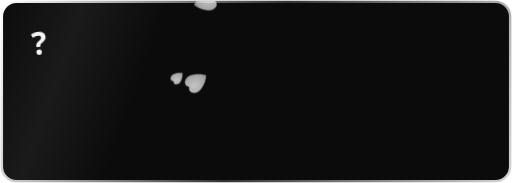
t = 0.00 s
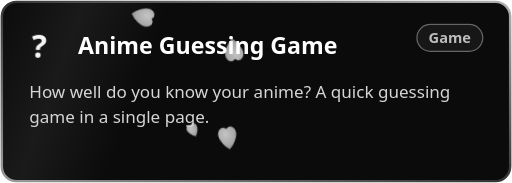
t = 1.50 s
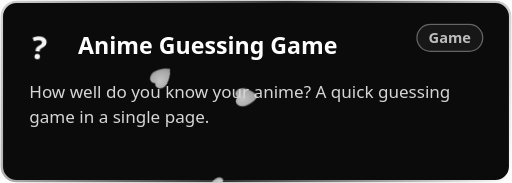
t = 3.00 s
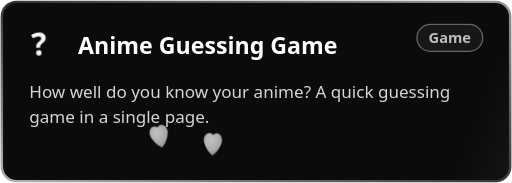
t = 4.50 s
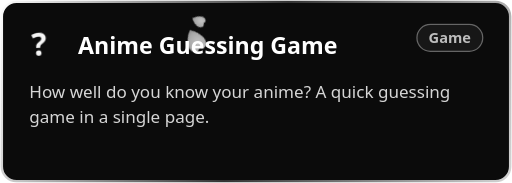
t = 6.00 s
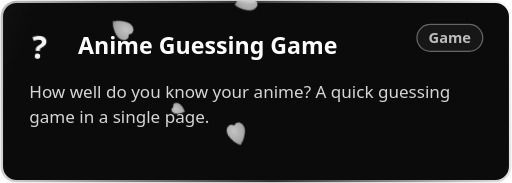
t = 8.50 s

The animated SVG that drew these frames (rendered in a browser with its animation timeline set to each time). Animation: 1 SMIL element (animateTransform=1), 5 CSS @keyframes rules; frames cover the first 8.50 s, repeats indefinitely.

<svg xmlns="http://www.w3.org/2000/svg" width="420" height="150" viewBox="0 0 420 150" role="img" aria-label="Anime Guessing Game: How well do you know your anime? A quick guessing game in a single page.">
  <defs>
    <linearGradient id="b" gradientUnits="userSpaceOnUse" x1="0" y1="0" x2="420" y2="150">
      <stop offset="0" stop-color="#ffffff"/><stop offset=".5" stop-color="#333333"/><stop offset="1" stop-color="#d6d6d6"/>
      <animateTransform attributeName="gradientTransform" type="rotate" values="0 210 75;360 210 75" dur="6s" repeatCount="indefinite"/>
    </linearGradient>
    <linearGradient id="sh" x1="0" x2="1"><stop offset="0" stop-color="#fff" stop-opacity="0"/><stop offset=".5" stop-color="#fff" stop-opacity=".06"/><stop offset="1" stop-color="#fff" stop-opacity="0"/></linearGradient>
    <clipPath id="cl"><rect x="1.5" y="1.5" width="417" height="147" rx="12"/></clipPath>
    <radialGradient id="petal" cx="40%" cy="30%" r="80%"><stop offset="0" stop-color="#ffffff"/><stop offset=".6" stop-color="#dcdcdc"/><stop offset="1" stop-color="#a8a8a8"/></radialGradient>
  </defs>
  <style>
    .in{opacity:0;animation:in .7s ease-out forwards}
    @keyframes in{from{opacity:0;transform:translateY(8px)}to{opacity:1;transform:none}}
    .shine{animation:shine 5s ease-in-out infinite;animation-delay:3s}
    @keyframes shine{0%{transform:translateX(-200px)}40%,100%{transform:translateX(520px)}}
    .ico{transform-box:fill-box;transform-origin:center;animation:bob 2.6s ease-in-out infinite alternate}
    @keyframes bob{from{transform:translateY(-2px) rotate(-6deg)}to{transform:translateY(2px) rotate(6deg)}}
    
  .sway{animation:sway ease-in-out infinite alternate}
  .fall{transform-box:fill-box;transform-origin:center;animation:fall linear infinite;opacity:.9}
  @keyframes sway{from{transform:translateX(-18px)}to{transform:translateX(18px)}}
  @keyframes fall{0%{transform:translateY(-30px) rotate(0deg) scale(var(--s))}100%{transform:translateY(var(--h)) rotate(540deg) scale(var(--s))}}
  </style>
  <rect x="1.5" y="1.5" width="417" height="147" rx="12" fill="#0b0b0b" stroke="url(#b)" stroke-width="2"/>
  <g clip-path="url(#cl)">
    <g opacity=".85"><g transform="translate(163.5 0)"><g class="sway" style="animation-duration:4.1s;animation-delay:-0.2s"><path class="fall" d="M0 -7 C4 -11 9 -6 7 0 C5 6 1 9 0 10 C-1 9 -5 6 -7 0 C-9 -6 -4 -11 0 -7 Z" fill="url(#petal)" style="animation-duration:7.6s;animation-delay:-3.2s;--h:190px;--s:0.6"/></g></g><g transform="translate(186 0)"><g class="sway" style="animation-duration:2.7s;animation-delay:-0.1s"><path class="fall" d="M0 -7 C4 -11 9 -6 7 0 C5 6 1 9 0 10 C-1 9 -5 6 -7 0 C-9 -6 -4 -11 0 -7 Z" fill="url(#petal)" style="animation-duration:8.5s;animation-delay:-1.2s;--h:190px;--s:1"/></g></g><g transform="translate(116.2 0)"><g class="sway" style="animation-duration:4.3s;animation-delay:-0.7s"><path class="fall" d="M0 -7 C4 -11 9 -6 7 0 C5 6 1 9 0 10 C-1 9 -5 6 -7 0 C-9 -6 -4 -11 0 -7 Z" fill="url(#petal)" style="animation-duration:6.7s;animation-delay:-6.5s;--h:190px;--s:1"/></g></g><g transform="translate(176.8 0)"><g class="sway" style="animation-duration:3.1s;animation-delay:-0.6s"><path class="fall" d="M0 -7 C4 -11 9 -6 7 0 C5 6 1 9 0 10 C-1 9 -5 6 -7 0 C-9 -6 -4 -11 0 -7 Z" fill="url(#petal)" style="animation-duration:7.1s;animation-delay:-3.1s;--h:190px;--s:1"/></g></g></g>
    <g transform="skewX(-20)"><rect class="shine" x="0" y="0" width="140" height="150" fill="url(#sh)"/></g>
  </g>
  <text class="ico" x="26" y="47" font-family="'Segoe UI', Ubuntu, 'Helvetica Neue', Arial, sans-serif" font-size="26" font-weight="700" fill="#f5f5f5">?</text>
  <g class="in" style="animation-delay:.1s"><text x="64" y="44" font-family="'Segoe UI', Ubuntu, 'Helvetica Neue', Arial, sans-serif" font-size="19" font-weight="700" fill="#ffffff">Anime Guessing Game</text></g>
  <g class="in" style="animation-delay:.3s" font-family="'Segoe UI', Ubuntu, 'Helvetica Neue', Arial, sans-serif" font-size="14" fill="#d6d6d6">
    <text x="24" y="80">How well do you know your anime? A quick guessing</text><text x="24" y="101">game in a single page.</text>
  </g>
  <g class="in" style="animation-delay:.5s"><rect x="342" y="20" width="54" height="22" rx="11" fill="#171717" stroke="#bdbdbd" stroke-opacity=".5"/>
  <text x="369" y="35.5" text-anchor="middle" font-family="'Segoe UI', Ubuntu, 'Helvetica Neue', Arial, sans-serif" font-size="12" font-weight="600" fill="#bdbdbd">Game</text></g>
</svg>
